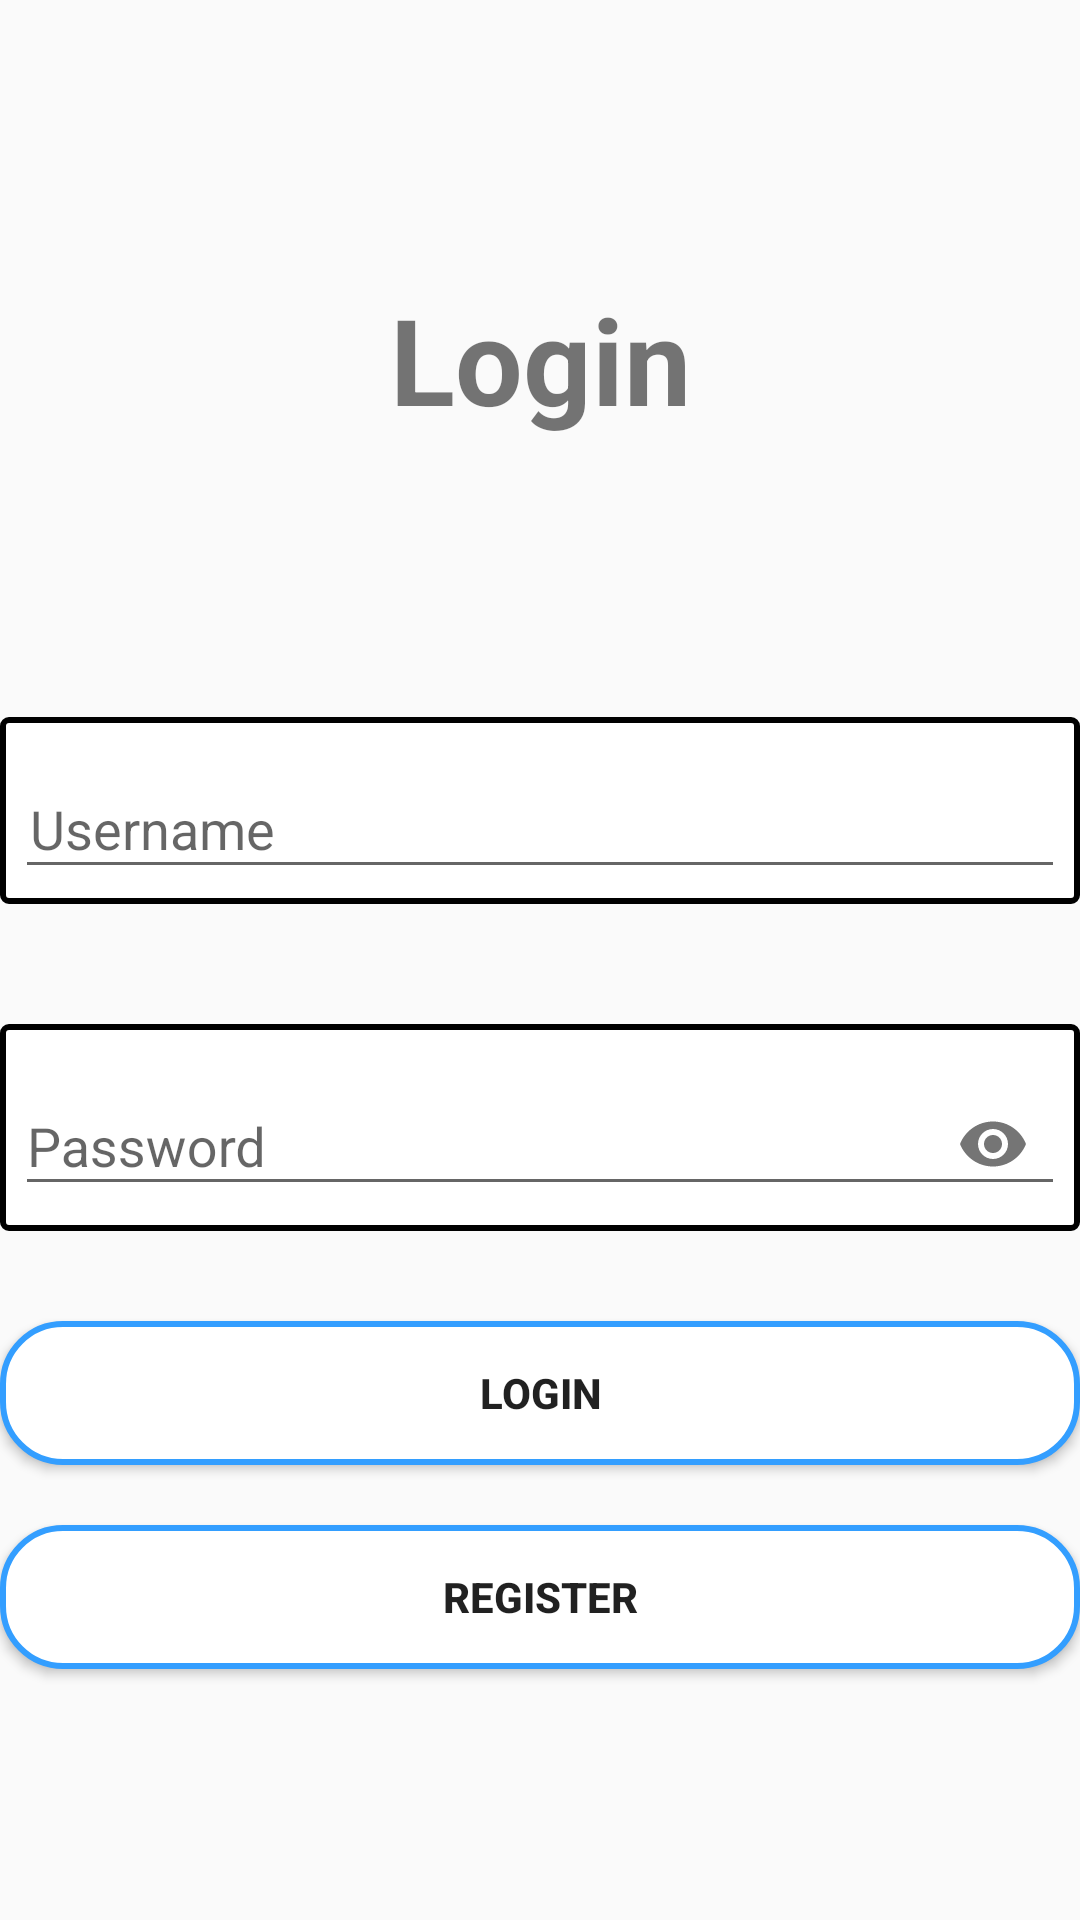

Android layout source for this screen:
<!-- AndroidManifest.xml: application theme Theme.AppCompat.Light.NoActionBar.FullScreen -->
<!-- res/layout/fragment_login.xml -->
<?xml version="1.0" encoding="utf-8"?>
<androidx.constraintlayout.widget.ConstraintLayout xmlns:android="http://schemas.android.com/apk/res/android"
    xmlns:tools="http://schemas.android.com/tools"
    android:layout_width="match_parent"
    android:layout_height="match_parent"
    android:layout_marginRight="30dp"
    android:layout_marginLeft="30dp"
    xmlns:app="http://schemas.android.com/apk/res-auto"
    tools:context=".ui.fragment.LoginFragment">

    <TextView
        app:layout_constraintBottom_toTopOf="@+id/userNameIP"
        android:gravity="center"
        android:textSize="40sp"
        android:textStyle="bold"
        android:text="@string/login"
        app:layout_constraintTop_toTopOf="parent"
        android:layout_width="match_parent"
        android:layout_height="wrap_content"/>

    <com.google.android.material.textfield.TextInputLayout
        android:background="@drawable/newborder"
        android:layout_marginBottom="100dp"
        android:id="@+id/userNameIP"
        app:layout_constraintTop_toTopOf="parent"
        app:layout_constraintBottom_toBottomOf="parent"
        android:layout_width="match_parent"
        android:layout_height="wrap_content">

        <EditText
            android:paddingStart="5sp"
            android:id="@+id/edtLoignUserName"
            android:maxLength="15"
            android:inputType="text"
            android:singleLine="true"
            android:hint="Username"
            android:layout_width="match_parent"
            android:layout_height="wrap_content"/>

    </com.google.android.material.textfield.TextInputLayout>

    <com.google.android.material.textfield.TextInputLayout
        android:background="@drawable/newborder"
        android:layout_marginTop="40dp"
        app:passwordToggleEnabled="true"
        app:layout_constraintTop_toBottomOf="@+id/userNameIP"
        android:id="@+id/PasswordIP"
        android:layout_width="match_parent"
        android:layout_height="wrap_content">

        <EditText
            android:id="@+id/edtLoginPassword"
            android:maxLength="12"
            android:inputType="textPassword"
            android:singleLine="true"
            android:hint="Password"
            android:layout_width="match_parent"
            android:layout_height="wrap_content"/>

    </com.google.android.material.textfield.TextInputLayout>


    <Button
        android:background="@drawable/border"
        android:textStyle="bold"
        android:layout_marginTop="30dp"
        app:layout_constraintTop_toBottomOf="@+id/PasswordIP"
        android:text="@string/login"
        android:id="@+id/btnLogin"
        android:layout_width="match_parent"
        android:layout_height="wrap_content"/>



    <Button
        android:background="@drawable/border"
        android:layout_marginTop="20dp"
        android:textStyle="bold"
        app:layout_constraintTop_toBottomOf="@+id/btnLogin"
        android:text="@string/register"
        android:id="@+id/btnRegister"
        android:layout_width="match_parent"
        android:layout_height="wrap_content"/>

    <include
        android:id="@+id/llProgressBar"
        android:visibility="gone"
        layout="@layout/progressbar_layout"/>

</androidx.constraintlayout.widget.ConstraintLayout>
<!-- res/layout/progressbar_layout.xml (included above) -->
<?xml version="1.0" encoding="utf-8"?>
<LinearLayout
    xmlns:android="http://schemas.android.com/apk/res/android"
    android:gravity="center"
    android:orientation="vertical"
    android:background="#CCFFFFFF"
    android:layout_width="match_parent"
    android:layout_height="match_parent">

    <ProgressBar
        android:id="@+id/progressBar"
        android:layout_width="wrap_content"
        android:layout_height="wrap_content"/>

    <TextView
        android:id="@+id/pbText"
        android:layout_width="wrap_content"
        android:layout_height="wrap_content"
        android:textStyle="bold"
        android:gravity="center"
        android:textColor="@color/design_default_color_on_primary"
        android:layout_marginTop="2dp"
        android:text="Please wait ..."/>

</LinearLayout>
<!-- resources referenced by this layout -->
<resources>
  <!-- drawable border (drawable) -->
  <?xml version="1.0" encoding="UTF-8"?>
  <shape xmlns:android="http://schemas.android.com/apk/res/android">
      <solid android:color="#FFFF" />
      <stroke
          android:width="2dp"
          android:color="#339EFF"/>
      <corners android:radius="20dp" />
      <padding
          android:bottom="5dp"
          android:left="5dp"
          android:right="5dp"
          android:top="5dp" />
  </shape>
  <!-- drawable newborder (drawable) -->
  <?xml version="1.0" encoding="UTF-8"?>
  <shape xmlns:android="http://schemas.android.com/apk/res/android">
      <solid android:color="#FFFF" />
      <stroke
          android:width="2dp"
          android:color="#000000"/>
      <corners android:radius="2dp" />
      <padding
          android:bottom="5dp"
          android:left="5dp"
          android:right="5dp"
          android:top="5dp" />
  </shape>
  <string name="login">Login</string>
  <string name="register">Register</string>
  <style name="Theme.AppCompat.Light.NoActionBar.FullScreen" parent="@style/Theme.AppCompat.Light.NoActionBar">
          <item name="colorPrimary">@color/purple_500</item>
          <item name="colorPrimaryVariant">@color/purple_700</item>
          <item name="android:windowNoTitle">true</item>
          <item name="android:windowActionBar">false</item>
          <item name="android:windowFullscreen">true</item>
          <item name="android:windowContentOverlay">@null</item>
      </style>
  <color name="purple_500">#339EFF</color>
  <color name="purple_700">#339EFF</color>
</resources>
